Run: headless pygame with SDL's dummy video driver; simulated clock (each Clock.tick advances the game by its frame time, no real sleeping); random seed 0; keys injected as events and as key.get_pressed() state; no mouse input.
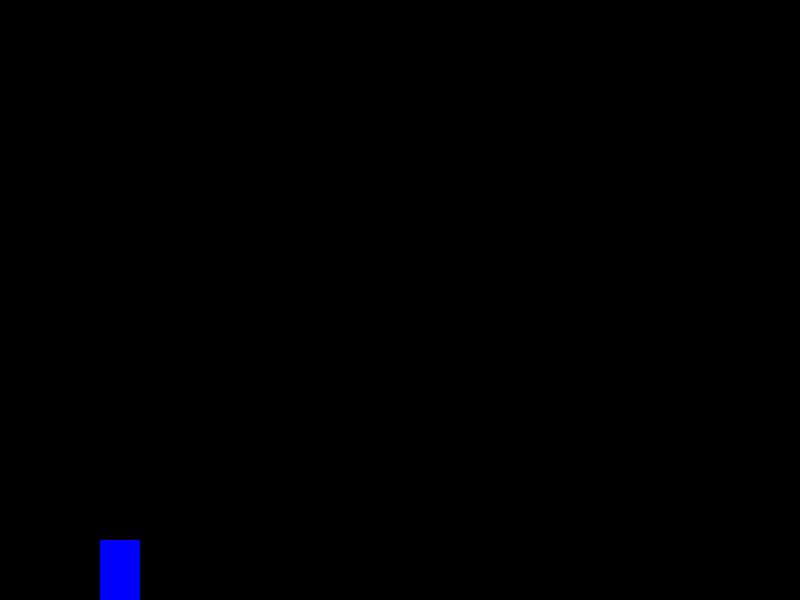
Frame 1 of 4 · flips 1–60 · no input
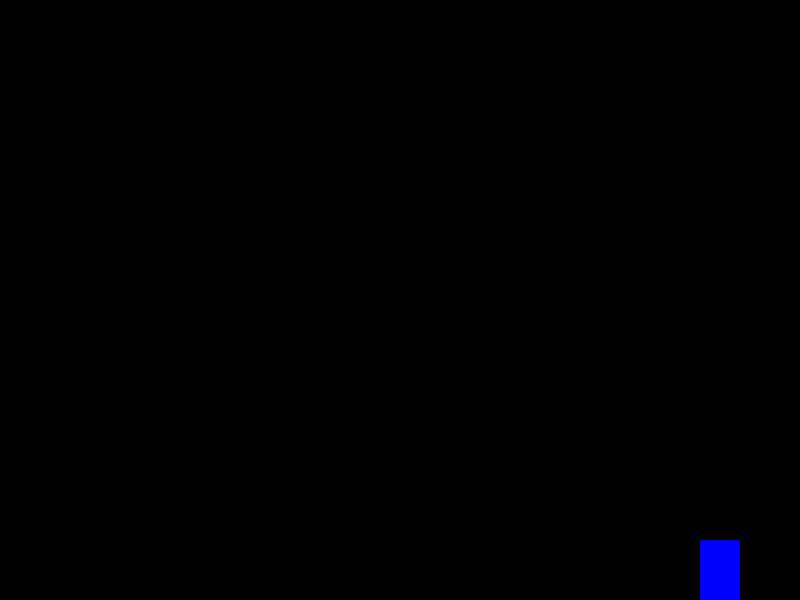
Frame 2 of 4 · flips 61–180 · tapped SPACE, RETURN · held RIGHT (→), D
Frame 3 of 4 · flips 181–300 · held DOWN (↓), S · screen unchanged from frame 2, image omitted
Frame 4 of 4 · flips 301–420 · held LEFT (←), A, UP (↑), W · screen same as frame 1, image omitted

The pygame program that drew these frames:

import pygame
import os
import random

# Initialize Pygame
pygame.init()

# Constants
SCREEN_WIDTH = 800
SCREEN_HEIGHT = 600
FPS = 60

# Colors
WHITE = (255, 255, 255)
BLACK = (0, 0, 0)
RED = (255, 0, 0)
GREEN = (0, 255, 0)
BLUE = (0, 0, 255)

class Player(pygame.sprite.Sprite):
    def __init__(self):
        super().__init__()
        self.image = pygame.Surface([40, 60])
        self.image.fill(BLUE)
        self.rect = self.image.get_rect()
        
        # Position
        self.rect.x = 100
        self.rect.y = SCREEN_HEIGHT - 100
        
        # Movement
        self.speed_x = 0
        self.speed_y = 0
        self.jump_speed = -15
        self.move_speed = 5
        
        # Physics
        self.gravity = 0.8
        self.is_jumping = False
        
        # Stats
        self.health = 100
        self.lives = 3
        self.score = 0

    def update(self):
        # Apply gravity
        self.speed_y += self.gravity
        
        # Update position
        self.rect.x += self.speed_x
        self.rect.y += self.speed_y
        
        # Keep player on screen
        if self.rect.bottom > SCREEN_HEIGHT:
            self.rect.bottom = SCREEN_HEIGHT
            self.speed_y = 0
            self.is_jumping = False
        
        if self.rect.left < 0:
            self.rect.left = 0
        if self.rect.right > SCREEN_WIDTH:
            self.rect.right = SCREEN_WIDTH

    def jump(self):
        if not self.is_jumping:
            self.speed_y = self.jump_speed
            self.is_jumping = True

    def move_left(self):
        self.speed_x = -self.move_speed

    def move_right(self):
        self.speed_x = self.move_speed

    def stop(self):
        self.speed_x = 0

    def shoot(self):
        projectile = Projectile(self.rect.centerx, self.rect.centery)
        return projectile

class Projectile(pygame.sprite.Sprite):
    def __init__(self, x, y):
        super().__init__()
        self.image = pygame.Surface([10, 5])
        self.image.fill(RED)
        self.rect = self.image.get_rect()
        
        # Position
        self.rect.x = x
        self.rect.y = y
        
        # Movement
        self.speed = 10
        self.damage = 25

    def update(self):
        self.rect.x += self.speed
        
        # Remove if off screen
        if self.rect.right > SCREEN_WIDTH:
            self.kill()

class Game:
    def __init__(self):
        self.screen = pygame.display.set_mode((SCREEN_WIDTH, SCREEN_HEIGHT))
        pygame.display.set_caption("Side Scrolling Game")
        self.clock = pygame.time.Clock()
        self.running = True
        
        # Sprite groups
        self.all_sprites = pygame.sprite.Group()
        self.projectiles = pygame.sprite.Group()
        
        # Create player
        self.player = Player()
        self.all_sprites.add(self.player)

    def handle_events(self):
        for event in pygame.event.get():
            if event.type == pygame.QUIT:
                self.running = False
            
            if event.type == pygame.KEYDOWN:
                if event.key == pygame.K_SPACE:
                    self.player.jump()
                if event.key == pygame.K_f:
                    projectile = self.player.shoot()
                    self.all_sprites.add(projectile)
                    self.projectiles.add(projectile)

        # Continuous movement
        keys = pygame.key.get_pressed()
        if keys[pygame.K_LEFT]:
            self.player.move_left()
        elif keys[pygame.K_RIGHT]:
            self.player.move_right()
        else:
            self.player.stop()

    def update(self):
        self.all_sprites.update()

    def draw(self):
        self.screen.fill(BLACK)
        self.all_sprites.draw(self.screen)
        pygame.display.flip()

    def run(self):
        while self.running:
            self.clock.tick(FPS)
            self.handle_events()
            self.update()
            self.draw()

if __name__ == "__main__":
    game = Game()
    game.run()
    pygame.quit()
